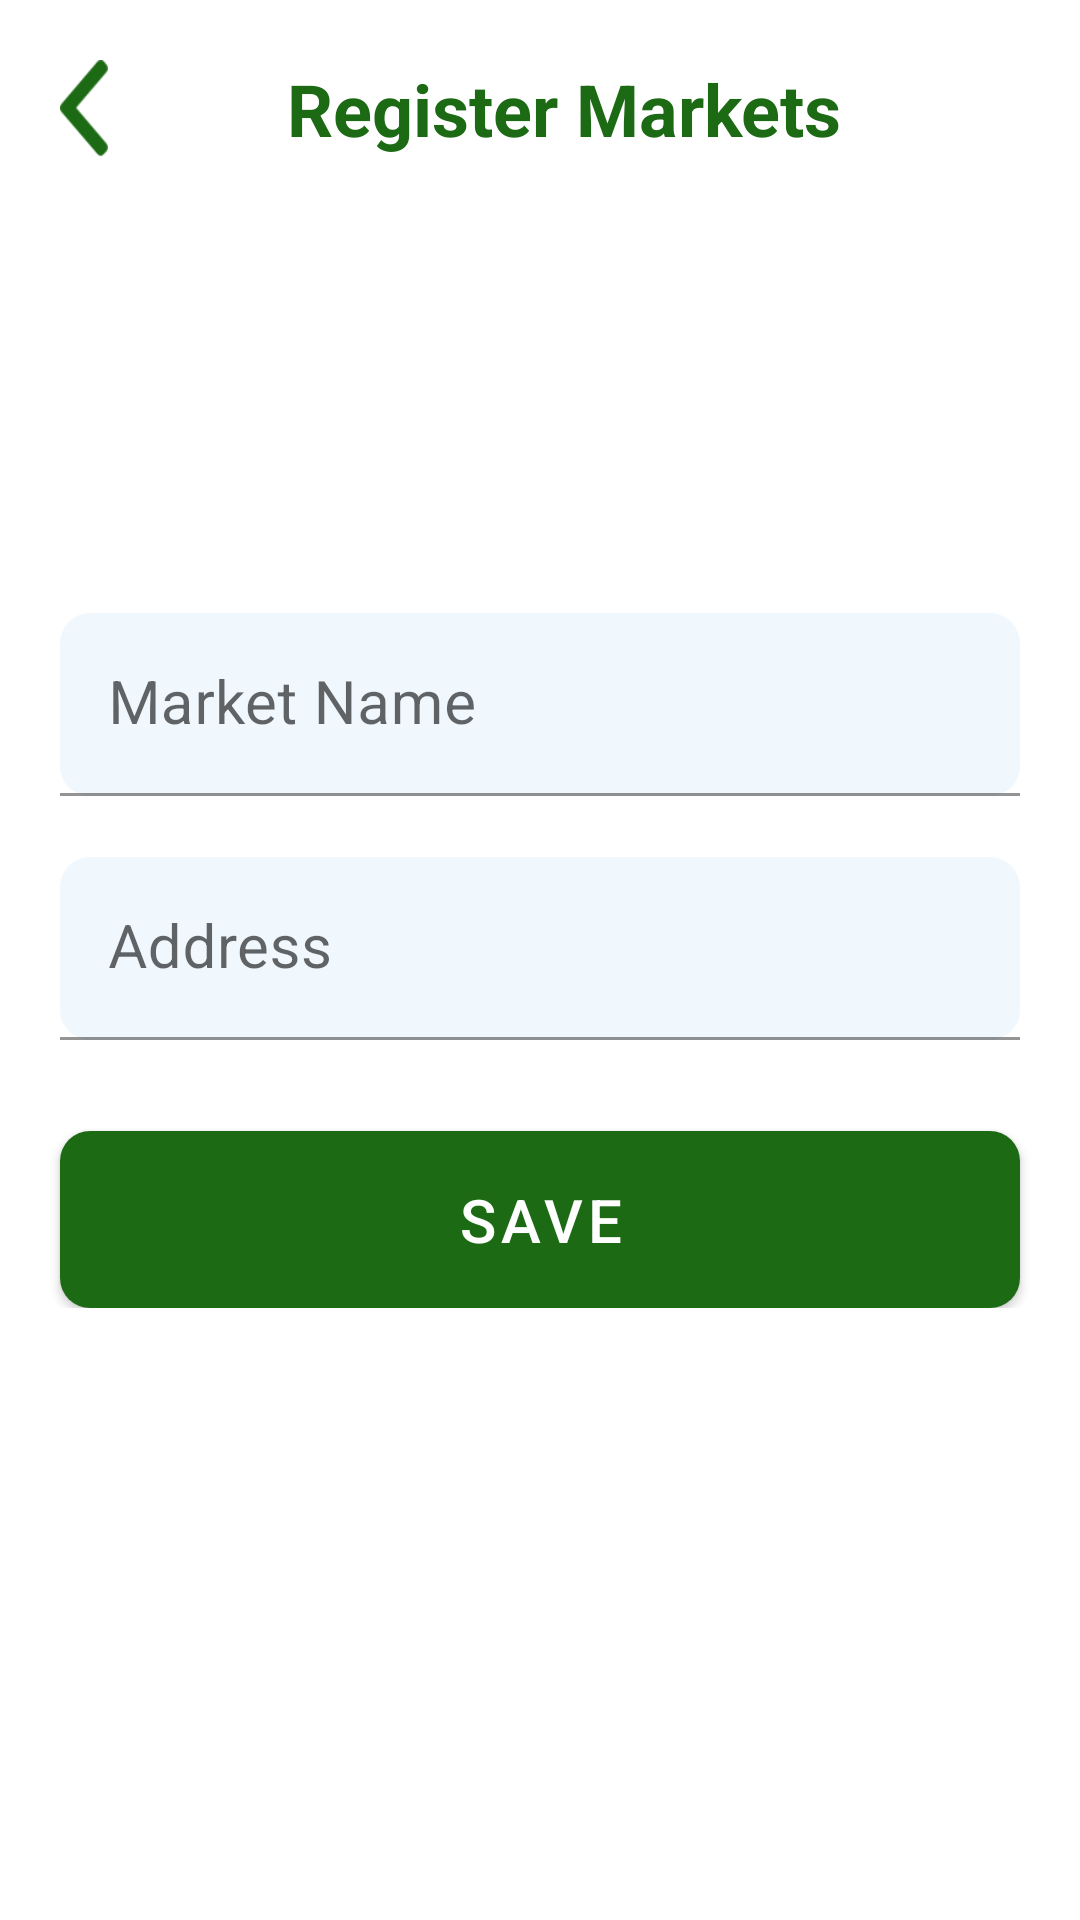

This screen was rendered from an Android layout file. Write that file and the resources it references.
<!-- AndroidManifest.xml: application theme Theme.ShopTopAdmin -->
<!-- res/layout/activity_market_form.xml -->
<?xml version="1.0" encoding="utf-8"?>
<androidx.constraintlayout.widget.ConstraintLayout xmlns:android="http://schemas.android.com/apk/res/android"
    xmlns:app="http://schemas.android.com/apk/res-auto"
    xmlns:tools="http://schemas.android.com/tools"
    android:layout_width="match_parent"
    android:layout_height="match_parent"
    tools:context=".MarketForm">
    <LinearLayout
        android:id="@+id/ll1"
        android:layout_width="match_parent"
        android:layout_height="wrap_content"
        app:layout_constraintTop_toTopOf="parent"
        app:layout_constraintStart_toStartOf="parent"
        app:layout_constraintEnd_toEndOf="parent"
        android:weightSum="1"
        android:layout_margin="20dp"
        >
        <ImageView
            android:id="@+id/mfback"
            android:layout_width="0dp"
            android:layout_height="match_parent"
            android:layout_weight="0.05"
            android:layout_gravity="center"
            android:background="@drawable/backarrow"></ImageView>

        <TextView
            android:layout_width="0dp"
            android:layout_height="match_parent"
            android:layout_weight="0.95"
            android:gravity="center"
            android:text="Register Markets"
            android:textColor="@color/green"
            android:textSize="24sp"
            android:textStyle="bold"></TextView>
    </LinearLayout>
    <LinearLayout
        android:layout_width="match_parent"
        android:layout_height="wrap_content"
        app:layout_constraintTop_toTopOf="parent"
        app:layout_constraintBottom_toBottomOf="parent"
        app:layout_constraintStart_toStartOf="parent"
        app:layout_constraintEnd_toEndOf="parent"
        android:orientation="vertical">

        <com.google.android.material.textfield.TextInputLayout
            android:id="@+id/textField1"
            android:layout_width="match_parent"
            android:layout_height="wrap_content"
            app:layout_constraintStart_toStartOf="parent"
            app:layout_constraintEnd_toEndOf="parent"
            app:layout_constraintTop_toBottomOf="@id/txt2"
            android:layout_marginLeft="20dp"
            android:layout_marginRight="20dp"
            app:errorEnabled="true">

            <com.google.android.material.textfield.TextInputEditText
                android:id="@+id/marketname"
                android:layout_width="match_parent"
                android:layout_height="wrap_content"
                android:background="@drawable/markets"
                android:backgroundTint="@color/bg"
                android:focusable="auto"
                android:gravity="center_vertical"
                android:hint="Market Name"
                android:imeOptions="actionNext"
                android:inputType="text"
                android:maxLines="1"
                android:textSize="20dp" />
        </com.google.android.material.textfield.TextInputLayout>

        <com.google.android.material.textfield.TextInputLayout
            android:id="@+id/textField2"
            android:layout_width="match_parent"
            android:layout_height="wrap_content"
            app:layout_constraintStart_toStartOf="parent"
            app:layout_constraintEnd_toEndOf="parent"
            app:layout_constraintTop_toBottomOf="@id/txt2"
            android:layout_marginLeft="20dp"
            android:layout_marginRight="20dp"
            app:errorEnabled="true">

            <com.google.android.material.textfield.TextInputEditText
                android:id="@+id/marketaddress"
                android:layout_width="match_parent"
                android:layout_height="wrap_content"
                android:background="@drawable/markets"
                android:backgroundTint="@color/bg"
                android:focusable="auto"
                android:gravity="center_vertical"
                android:hint="Address"
                android:imeOptions="actionNext"
                android:inputType="text"
                android:maxLines="1"
                android:textSize="20dp"/>
        </com.google.android.material.textfield.TextInputLayout>

        <com.google.android.material.button.MaterialButton
            android:id="@+id/btnsave"
            android:layout_width="match_parent"
            android:layout_height="wrap_content"
            app:layout_constraintStart_toStartOf="parent"
            app:layout_constraintEnd_toEndOf="parent"
            app:layout_constraintTop_toBottomOf="@id/textField2"
            android:layout_marginTop="10dp"
            android:layout_marginLeft="20dp"
            android:layout_marginRight="20dp"
            android:text="Save"
            android:background="@drawable/markets"
            app:backgroundTint="@color/green"
            android:textSize="20dp"
            android:paddingTop="10dp"
            android:paddingBottom="10dp"
            ></com.google.android.material.button.MaterialButton>

    </LinearLayout>

</androidx.constraintlayout.widget.ConstraintLayout>
<!-- resources referenced by this layout -->
<resources>
  <color name="bg">#F1F8FD</color>
  <color name="green">#1C6A14</color>
  <!-- drawable backarrow: png bitmap (drawable-hdpi, 369 bytes) -->
  <!-- drawable markets (drawable) -->
  <?xml version="1.0" encoding="utf-8"?>
  <shape
      xmlns:android="http://schemas.android.com/apk/res/android"
      android:shape="rectangle"   >
  
      <solid
          android:color="@color/market" >
      </solid>
  
      <corners
          android:radius="10dp">
      </corners>
  
  </shape>
  <style name="Theme.ShopTopAdmin" parent="Theme.MaterialComponents.DayNight.DarkActionBar">
          
          <item name="colorPrimary">@color/purple_500</item>
          <item name="colorPrimaryVariant">@color/purple_700</item>
          <item name="colorOnPrimary">@color/white</item>
          
          <item name="colorSecondary">@color/teal_200</item>
          <item name="colorSecondaryVariant">@color/teal_700</item>
          <item name="colorOnSecondary">@color/black</item>
          
          <item name="android:statusBarColor" tools:targetApi="l">?attr/colorPrimaryVariant</item>
          
      </style>
  <color name="market">#BBB6B6</color>
  <color name="purple_500">#FF6200EE</color>
  <color name="purple_700">#FF3700B3</color>
  <color name="white">#FFFFFFFF</color>
  <color name="teal_200">#FF03DAC5</color>
  <color name="teal_700">#FF018786</color>
  <color name="black">#FF000000</color>
</resources>
